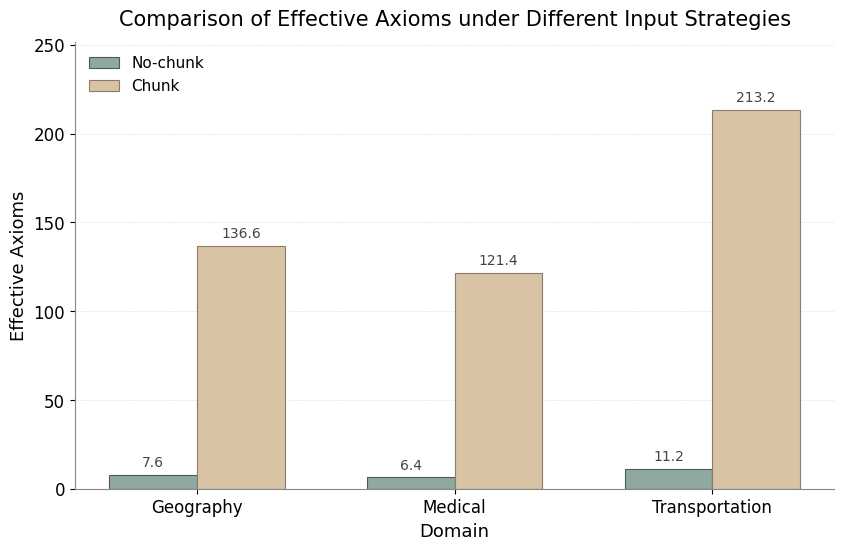

Here is the Python script that generated this plot: (Note: this script raises an exception after producing the figure.)
from pathlib import Path

import matplotlib.pyplot as plt
import numpy as np
from matplotlib import font_manager


BASE_DIR = Path("/Users/ning/Developer/project26/exps/chapter3v0323/chapter4/exp_4_5")
OUTPUT_DIR = BASE_DIR / "picture_result/chunk_no_chunk"
OUTPUT_PATH = OUTPUT_DIR / "comparison_of_chunk.png"

DOMAINS = ["Geography", "Medical", "Transportation"]
NO_CHUNK = [7.6, 6.4, 11.2]
CHUNK = [136.6, 121.4, 213.2]


def configure_font() -> None:
    candidates = [
        "PingFang SC",
        "Hiragino Sans GB",
        "STHeiti",
        "Heiti SC",
        "Arial Unicode MS",
    ]
    available_fonts = {font.name for font in font_manager.fontManager.ttflist}

    for font_name in candidates:
        if font_name in available_fonts:
            plt.rcParams["font.sans-serif"] = [font_name]
            break
    else:
        plt.rcParams["font.sans-serif"] = ["DejaVu Sans"]

    plt.rcParams["axes.unicode_minus"] = False


def main() -> None:
    configure_font()

    x = np.arange(len(DOMAINS))
    width = 0.34

    fig, ax = plt.subplots(figsize=(9.8, 5.8), dpi=300)

    no_chunk_bars = ax.bar(
        x - width / 2,
        NO_CHUNK,
        width=width,
        label="No-chunk",
        color="#8FA8A1",
        edgecolor="#4F5B58",
        linewidth=0.8,
    )
    chunk_bars = ax.bar(
        x + width / 2,
        CHUNK,
        width=width,
        label="Chunk",
        color="#D8C3A5",
        edgecolor="#8C7B6A",
        linewidth=0.8,
    )

    ax.set_xticks(x)
    ax.set_xticklabels(DOMAINS)
    ax.set_ylabel("Effective Axioms", fontsize=13)
    ax.set_xlabel("Domain", fontsize=13)
    ax.set_title("Comparison of Effective Axioms under Different Input Strategies", fontsize=15, pad=12)
    ax.tick_params(axis="x", labelsize=12)
    ax.tick_params(axis="y", labelsize=12)
    ax.grid(axis="y", linestyle="--", linewidth=0.6, alpha=0.35, color="#B8BDC6")
    ax.set_axisbelow(True)
    ax.spines["top"].set_visible(False)
    ax.spines["right"].set_visible(False)
    ax.spines["left"].set_color("#888888")
    ax.spines["bottom"].set_color("#888888")
    ax.legend(frameon=False, fontsize=11)

    upper = max(CHUNK) * 1.18
    ax.set_ylim(0, upper)

    for bars in (no_chunk_bars, chunk_bars):
        for bar in bars:
            value = bar.get_height()
            ax.text(
                bar.get_x() + bar.get_width() / 2,
                value + upper * 0.012,
                f"{value:.1f}",
                ha="center",
                va="bottom",
                fontsize=10,
                color="#444444",
            )

    OUTPUT_DIR.mkdir(parents=True, exist_ok=True)
    fig.tight_layout()
    fig.savefig(OUTPUT_PATH, dpi=300, bbox_inches="tight")
    plt.close(fig)

    print(f"Saved figure to: {OUTPUT_PATH}")


if __name__ == "__main__":
    main()
